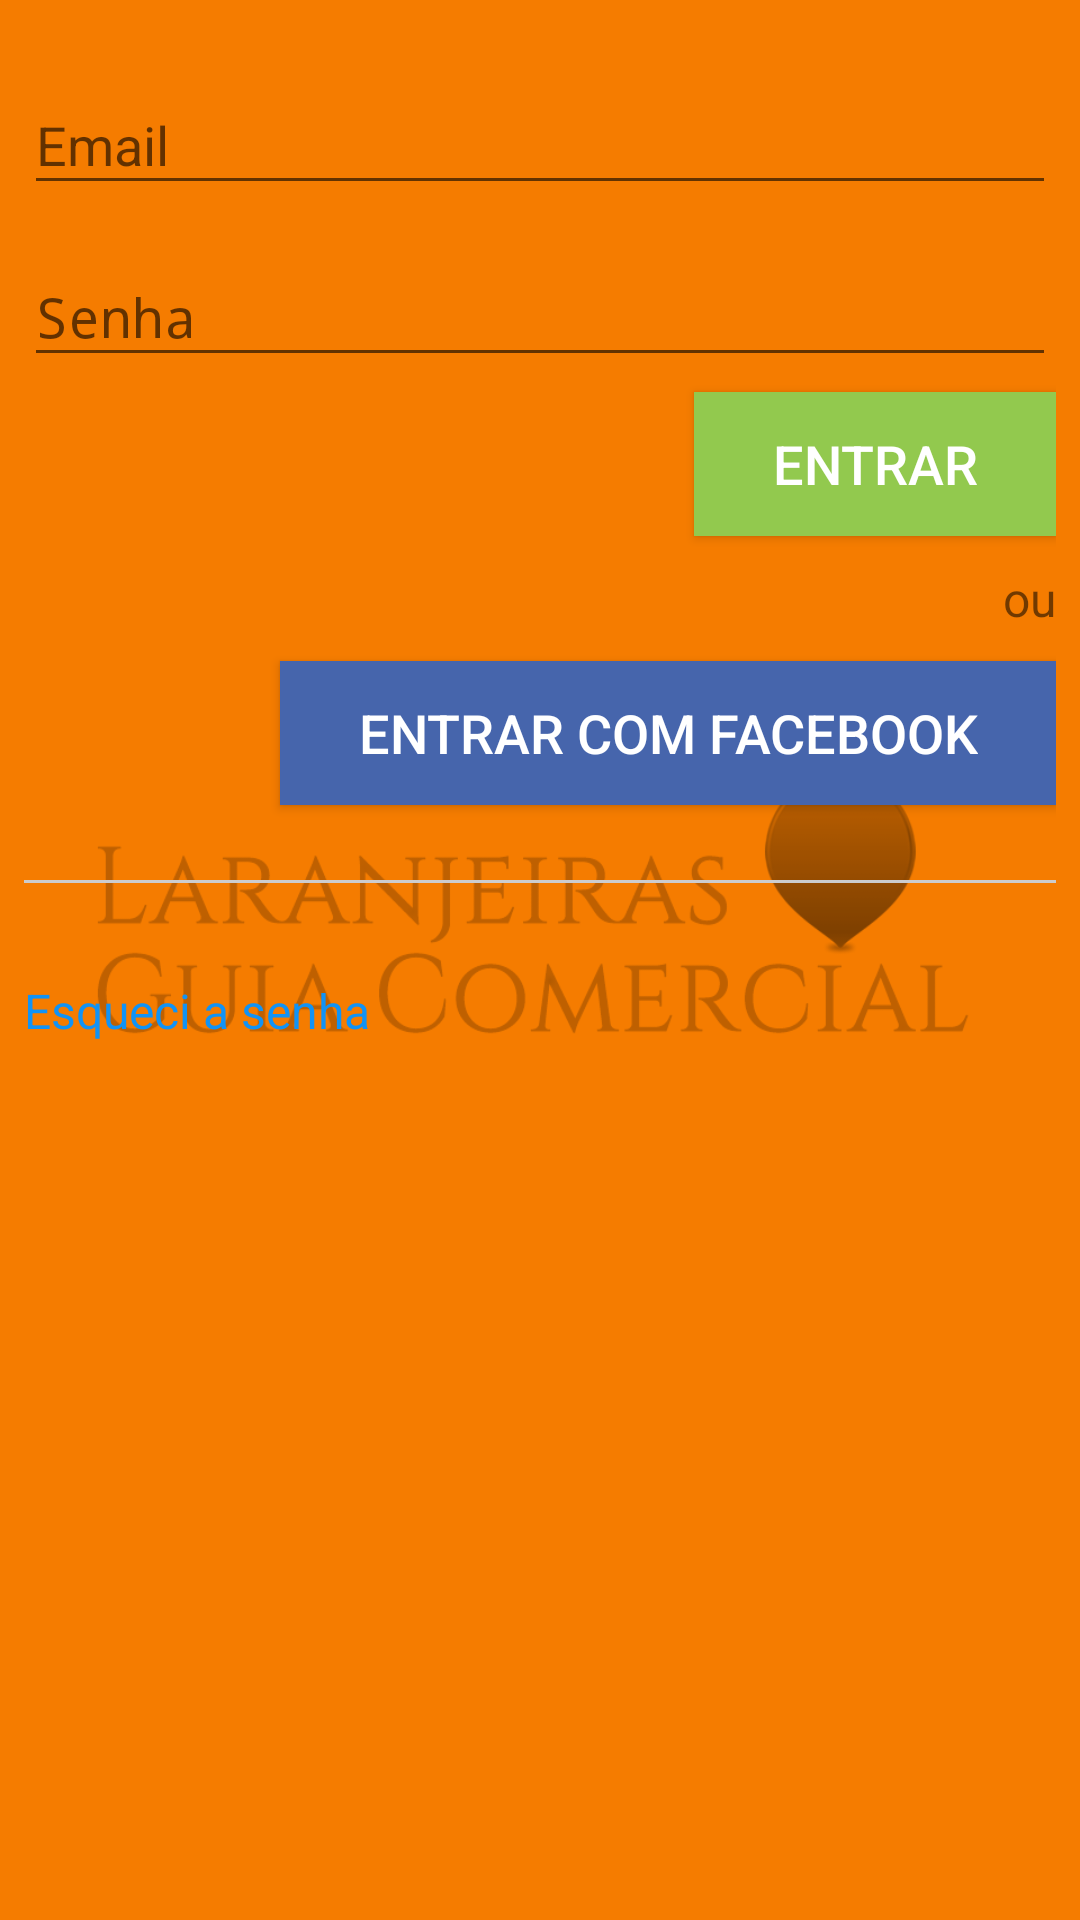

Write the Android layout XML for this screen, with the resource values it uses.
<!-- AndroidManifest.xml: application theme AppTheme -->
<!-- res/layout/content_login.xml -->
<?xml version="1.0" encoding="utf-8"?>
<RelativeLayout xmlns:android="http://schemas.android.com/apk/res/android"
    xmlns:app="http://schemas.android.com/apk/res-auto"
    xmlns:tools="http://schemas.android.com/tools"
    android:id="@+id/content_login"
    android:layout_width="match_parent"
    android:layout_height="match_parent"
    android:paddingBottom="@dimen/space8dp"
    android:paddingLeft="@dimen/space8dp"
    android:paddingRight="@dimen/space8dp"
    android:paddingTop="@dimen/activity_vertical_margin"
    app:layout_behavior="@string/appbar_scrolling_view_behavior"
    tools:context="br.com.thiengo.laranjeirasguiacomercial.LoginActivity"
    tools:showIn="@layout/activity_login">

    <android.support.design.widget.TextInputLayout
        android:id="@+id/til_email"
        android:layout_width="match_parent"
        android:layout_height="wrap_content"
        android:layout_alignParentLeft="true"
        android:layout_alignParentStart="true"
        android:layout_alignParentTop="true"
        android:layout_centerHorizontal="true">

        <EditText
            android:id="@+id/et_email"
            android:layout_width="match_parent"
            android:layout_height="wrap_content"
            android:layout_centerHorizontal="true"
            android:layout_centerVertical="true"
            android:ems="10"
            android:hint="Email"
            android:inputType="textEmailAddress"
            android:maxLength="100"
            android:maxLines="1" />
    </android.support.design.widget.TextInputLayout>

    <android.support.design.widget.TextInputLayout
        android:id="@+id/til_password"
        android:layout_width="match_parent"
        android:layout_height="wrap_content"
        android:layout_alignParentLeft="true"
        android:layout_alignParentStart="true"
        android:layout_below="@+id/til_email"
        android:layout_centerHorizontal="true"
        android:layout_marginTop="5dp">

        <EditText
            android:id="@+id/et_password"
            android:layout_width="match_parent"
            android:layout_height="wrap_content"
            android:layout_centerHorizontal="true"
            android:layout_centerVertical="true"
            android:ems="10"
            android:hint="Senha"
            android:inputType="textPassword"
            android:maxLines="1" />
    </android.support.design.widget.TextInputLayout>

    <Button
        android:id="@+id/bt_entrar"
        android:layout_width="wrap_content"
        android:layout_height="wrap_content"
        android:layout_alignParentEnd="true"
        android:layout_alignParentRight="true"
        android:layout_below="@+id/til_password"
        android:layout_marginTop="5dp"
        android:background="@drawable/botao_clique_estilo"
        android:paddingLeft="26dp"
        android:paddingRight="26dp"
        android:text="Entrar"
        android:textColor="@android:color/white"
        android:textSize="18sp" />

    <TextView
        android:id="@+id/tv_ou"
        android:layout_width="match_parent"
        android:gravity="right"
        android:layout_height="wrap_content"
        android:layout_below="@+id/bt_entrar"
        android:layout_marginBottom="10dp"
        android:layout_marginTop="10dp"
        android:text="ou"
        android:textSize="16dp" />

    <Button
        android:id="@+id/bt_facebook_login"
        android:layout_width="wrap_content"
        android:layout_height="wrap_content"
        android:layout_alignParentEnd="true"
        android:layout_alignParentRight="true"
        android:layout_below="@+id/tv_ou"
        android:background="@color/colorFacebookButton"
        android:paddingLeft="26dp"
        android:paddingRight="26dp"
        android:text="Entrar com Facebook"
        android:textColor="@android:color/white"
        android:textSize="18sp" />

    <View
        android:layout_below="@id/bt_facebook_login"
        android:layout_marginTop="25dp"
        android:layout_marginBottom="5dp"
        android:id="@+id/vi_horizontal"
        android:background="#ccc"
        android:layout_width="match_parent"
        android:layout_height="1dp"/>

    <TextView
        android:onClick="acessarCadastroActivity"
        android:id="@+id/tv_cadastro"
        android:layout_width="match_parent"
        android:layout_height="wrap_content"
        android:layout_below="@+id/vi_horizontal"
        android:textSize="16dp" />

    <TextView
        android:onClick="acessarRecuperacaoAcesso"
        android:id="@+id/tv_recuperar_acesso"
        android:layout_width="match_parent"
        android:layout_height="wrap_content"
        android:layout_below="@+id/tv_cadastro"
        android:layout_marginTop="5dp"
        android:textColor="@color/colorLink"
        android:text="Esqueci a senha"
        android:textSize="16dp" />

</RelativeLayout>
<!-- res/layout/activity_login.xml (included above) -->
<?xml version="1.0" encoding="utf-8"?>
<android.support.design.widget.CoordinatorLayout xmlns:android="http://schemas.android.com/apk/res/android"
    xmlns:app="http://schemas.android.com/apk/res-auto"
    xmlns:tools="http://schemas.android.com/tools"
    android:layout_width="match_parent"
    android:layout_height="match_parent"
    android:background="@color/colorActivityBackground"
    android:fitsSystemWindows="true"
    tools:context="br.com.thiengo.laranjeirasguiacomercial.LoginActivity">

    <android.support.design.widget.AppBarLayout
        android:layout_width="match_parent"
        android:layout_height="wrap_content"
        android:theme="@style/AppTheme.AppBarOverlay">

        <android.support.v7.widget.Toolbar
            android:id="@+id/toolbar"
            android:layout_width="match_parent"
            android:layout_height="?attr/actionBarSize"
            android:background="?attr/colorPrimary"
            app:popupTheme="@style/AppTheme.PopupOverlay" />

    </android.support.design.widget.AppBarLayout>

    <include layout="@layout/content_login" />

</android.support.design.widget.CoordinatorLayout>
<!-- resources referenced by this layout -->
<resources>
  <color name="colorActivityBackground">#ffffff</color>
  <color name="colorFacebookButton">#4665ac</color>
  <color name="colorLink">#1193f5</color>
  <dimen name="activity_vertical_margin">16dp</dimen>
  <dimen name="space8dp">8dp</dimen>
  <!-- drawable botao_clique_estilo (drawable) -->
  <?xml version="1.0" encoding="utf-8"?>
  <selector xmlns:android="http://schemas.android.com/apk/res/android">
      <item android:state_pressed="true">
          <shape android:shape="rectangle">
              <solid android:color="#82b73f" />
          </shape>
      </item>
      <item android:state_focused="true">
          <shape android:shape="rectangle">
              <solid android:color="#82b73f" />
          </shape>
      </item>
      <item>
          <shape android:shape="rectangle">
              <solid android:color="#92c94e" />
          </shape>
      </item>
  </selector>
  <style name="AppTheme.AppBarOverlay" parent="ThemeOverlay.AppCompat.Dark.ActionBar" />
  <style name="AppTheme.PopupOverlay" parent="ThemeOverlay.AppCompat.Light" />
  <style name="AppTheme" parent="Theme.AppCompat.Light">
          <item name="android:windowBackground">@drawable/background</item>
  
          
          <item name="colorPrimary">@color/colorPrimary</item>
          <item name="colorPrimaryDark">@color/colorPrimaryDark</item>
          <item name="colorAccent">@color/colorAccent</item>
      </style>
  <!-- drawable background: png bitmap (drawable-hdpi, 23569 bytes) -->
  <color name="colorPrimary">#FF9800</color>
  <color name="colorPrimaryDark">#F57C00</color>
  <color name="colorAccent">#4CAF50</color>
</resources>
